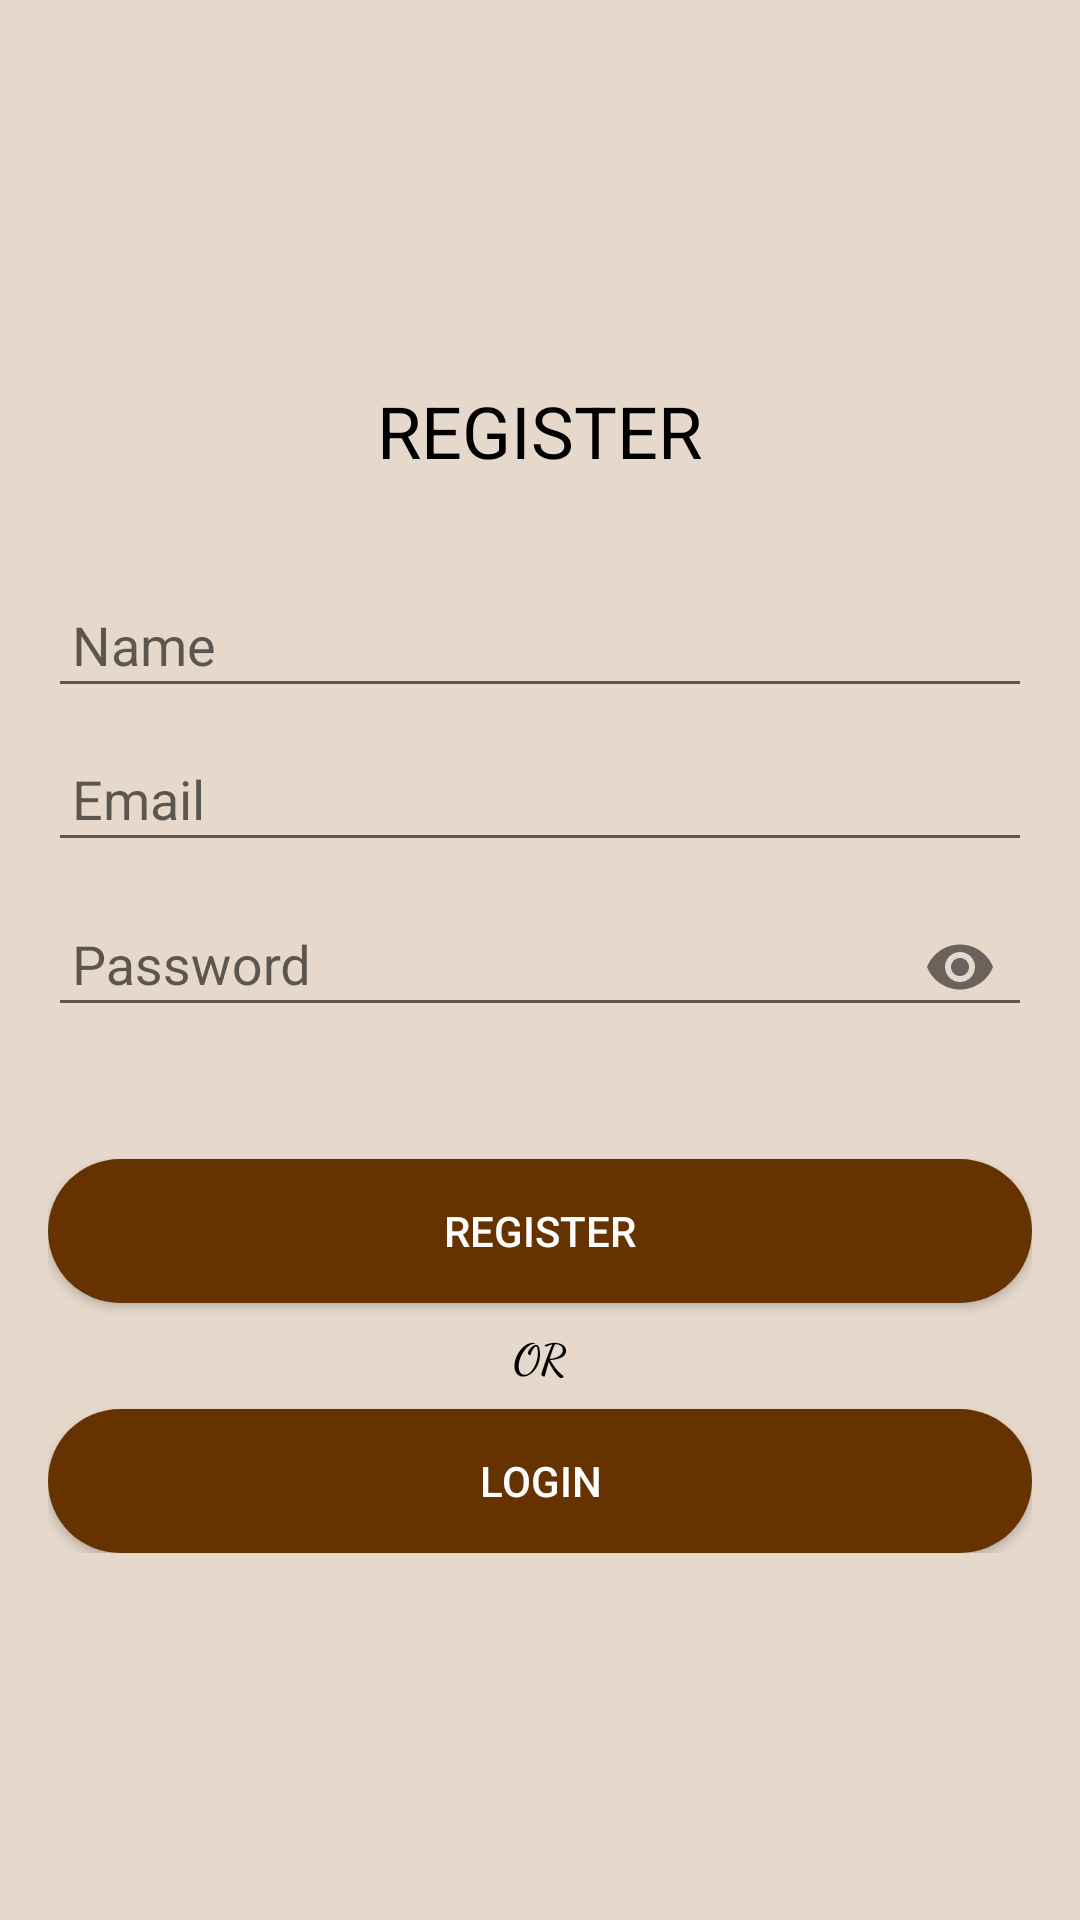

The Android layout XML behind this screen, and the referenced resources:
<!-- AndroidManifest.xml: application theme AppTheme -->
<!-- res/layout/activity_register.xml -->
<?xml version="1.0" encoding="utf-8"?>
<RelativeLayout xmlns:android="http://schemas.android.com/apk/res/android"
    xmlns:app="http://schemas.android.com/apk/res-auto"
    xmlns:tools="http://schemas.android.com/tools"
    android:layout_width="match_parent"
    android:layout_height="match_parent"
    tools:context=".Auth.register"
    android:background="@color/cream">

    <LinearLayout
        android:layout_width="match_parent"
        android:layout_height="wrap_content"
        android:layout_centerInParent="true"
        android:padding="16dp"
        android:orientation="vertical">

        <TextView
            android:layout_width="wrap_content"
            android:layout_height="wrap_content"
            android:layout_gravity="center"
            android:textSize="24sp"
            android:textColor="@color/black_color"
            android:fontFamily="sans-serif"
            android:text="REGISTER"
            android:padding="5dp"
            android:layout_marginBottom="20dp"/>

        <com.google.android.material.textfield.TextInputLayout
            android:layout_width="match_parent"
            android:layout_height="wrap_content">

            <EditText
                android:id="@+id/et_Name"
                android:layout_marginTop="8dp"
                android:layout_width="match_parent"
                android:layout_height="wrap_content"
                android:hint="Name"
                android:textColorHint="@color/colorPrimaryDark"
                android:padding="8dp"
                android:inputType="textPersonName"
                android:textColor="@color/colorPrimaryDark"/>

        </com.google.android.material.textfield.TextInputLayout>

        <com.google.android.material.textfield.TextInputLayout
            android:layout_width="match_parent"
            android:layout_height="wrap_content">

            <EditText
                android:id="@+id/et_Email"
                android:layout_marginTop="8dp"
                android:layout_width="match_parent"
                android:layout_height="wrap_content"
                android:hint="Email"
                android:textColorHint="@color/colorPrimaryDark"
                android:padding="8dp"
                android:inputType="textEmailAddress"
                android:textColor="@color/black_color"/>

        </com.google.android.material.textfield.TextInputLayout>

        <com.google.android.material.textfield.TextInputLayout
            android:layout_width="match_parent"
            android:layout_height="wrap_content"
            app:passwordToggleEnabled="true">

            <EditText
                android:id="@+id/et_Password"
                android:layout_marginTop="8dp"
                android:layout_width="match_parent"
                android:layout_height="wrap_content"
                android:hint="Password"
                android:textColorHint="@color/colorPrimaryDark"
                android:inputType="textPassword"
                android:padding="8dp"
                android:textColor="@color/black_color"/>

        </com.google.android.material.textfield.TextInputLayout>



















        <Button
            android:id="@+id/click_register"
            android:layout_marginTop="40dp"
            android:layout_width="match_parent"
            android:layout_height="wrap_content"
            android:textColor="#FFF"
            android:text="REGISTER"
            android:background="@drawable/shape_btn_log" />

        <TextView
            android:layout_marginTop="8dp"
            android:layout_width="wrap_content"
            android:layout_height="wrap_content"
            android:textColor="@color/black_color"
            android:fontFamily="cursive"
            android:text="OR"
            android:textStyle="bold"
            android:layout_gravity="center"/>

        <Button
            android:id="@+id/btn_login_InReg"
            android:layout_marginTop="8dp"
            android:layout_width="match_parent"
            android:layout_height="wrap_content"
            android:textColor="#FFF"
            android:text="LOGIN"
            android:background="@drawable/shape_btn_log" />
    </LinearLayout>

</RelativeLayout>
<!-- resources referenced by this layout -->
<resources>
  <color name="black_color">#000000</color>
  <color name="colorPrimaryDark">#3700B3</color>
  <color name="cream">#e6d8cb</color>
  <!-- drawable shape_btn_log (drawable) -->
  <?xml version="1.0" encoding="utf-8"?>
  <shape xmlns:android="http://schemas.android.com/apk/res/android"
      android:shape="rectangle">
      <solid
          android:color="@color/coklat"/>
      <corners
          android:radius="40sp"/>
  
  </shape>
  <style name="AppTheme" parent="Theme.AppCompat.Light.DarkActionBar">
          
          <item name="colorPrimary">@color/coklat</item>
          <item name="colorPrimaryDark">@color/coklat</item>
          <item name="colorAccent">@color/white_color</item>
      </style>
  <color name="coklat">#663300</color>
  <color name="white_color">#ffffff</color>
</resources>
